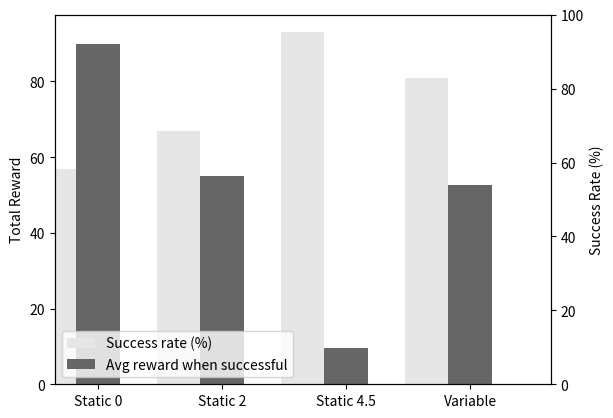

This figure's Python source:
#!/usr/bin/env python
# a bar plot with errorbars
import numpy as np
import matplotlib.pyplot as plt

N = 4
menMeans = (57,67,93,81)
menStd =   (2, 3, 4, 1)

ind = np.arange(N)  # the x locations for the groups
width = 0.35       # the width of the bars

fig, ax = plt.subplots()
rects1 = ax.bar(ind, menMeans, width, color='0.9')

womenMeans = (90,55,9.7,52.77)
womenStd =   (3, 5, 2, 3)
rects2 = ax.bar(ind+width, womenMeans, width, color='0.4')


ax2 = plt.twinx()
# add some text for labels, title and axes ticks
ax.set_ylabel('Total Reward')
#ax.set_title('R values')
ax.set_xticks(ind+width)
ax.set_xticklabels( ('Static 0', 'Static 2', 'Static 4.5', 'Variable') )

ax2.axis([0,4,0,100])
ax2.set_ylabel("Success Rate (%)")

ax.legend( (rects1[0], rects2[0]), ('Success rate (%)', 'Avg reward when successful'), loc=3, prop={'size':10} )

def autolabel(rects):
    # attach some text labels
    for rect in rects:
        height = rect.get_height()
        ax.text(rect.get_x()+rect.get_width()/2., 1.05*height, '%d'%int(height),
                ha='center', va='bottom')

#autolabel(rects1)
#autolabel(rects2)

plt.savefig('bar.png')
plt.show()
